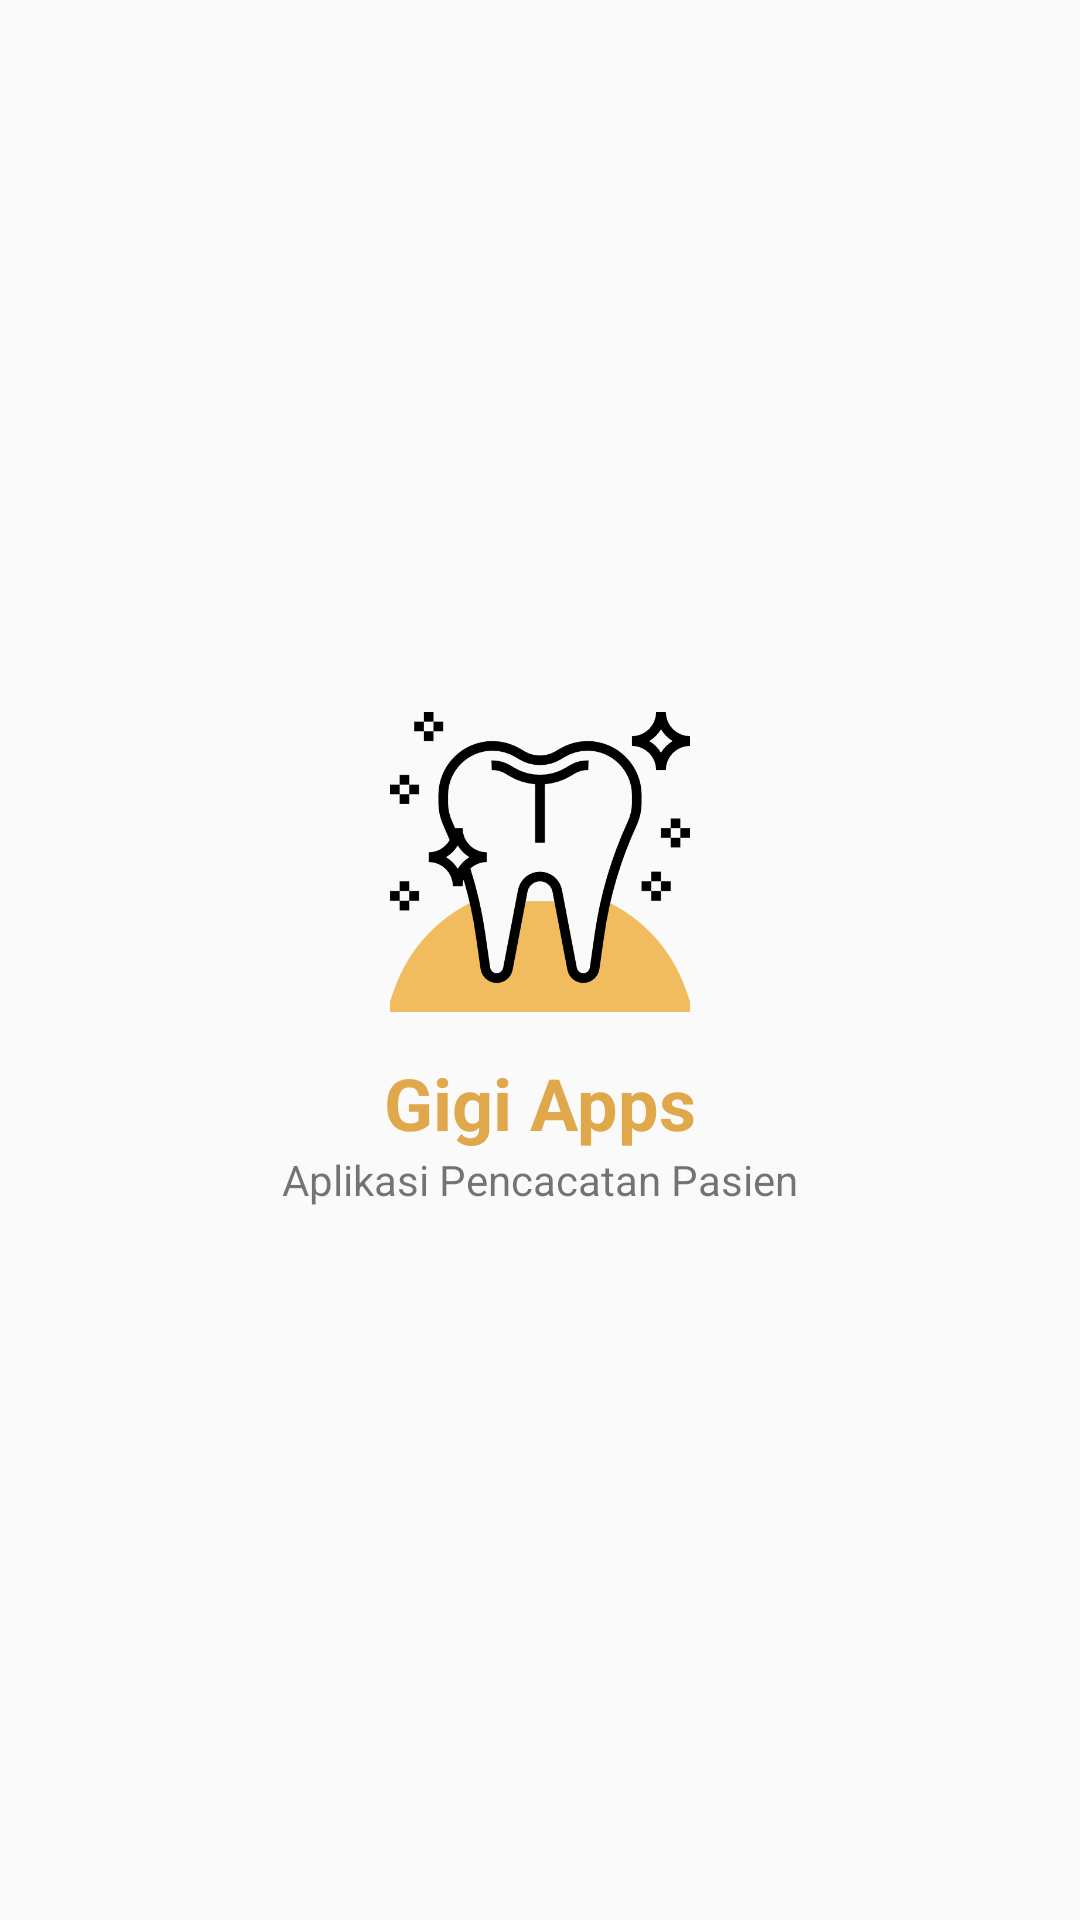

Reconstruct the res/layout file that produces this screen, plus the resources it refers to.
<!-- AndroidManifest.xml: activity theme AppTheme.NoTitleBar -->
<!-- res/layout/activity_splash.xml -->
<?xml version="1.0" encoding="utf-8"?>
<RelativeLayout xmlns:android="http://schemas.android.com/apk/res/android"
    xmlns:app="http://schemas.android.com/apk/res-auto"
    xmlns:tools="http://schemas.android.com/tools"
    android:layout_width="match_parent"
    android:layout_height="match_parent"
    tools:context=".activity.SplashActivity">

    <LinearLayout
        android:layout_width="match_parent"
        android:layout_height="wrap_content"
        android:orientation="vertical"
        android:gravity="center"
        android:layout_centerInParent="true">
        <ImageView
            android:layout_width="100dp"
            android:layout_height="100dp"
            android:src="@drawable/gigi"/>

        <Space
            android:layout_width="wrap_content"
            android:layout_height="14dp" />

        <TextView
            android:layout_width="wrap_content"
            android:layout_height="wrap_content"
            android:text="Gigi Apps"
            android:textStyle="bold"
            android:textSize="24sp"
            android:textColor="#E0A84A"/>

        <TextView
            android:layout_width="wrap_content"
            android:layout_height="wrap_content"
            android:text="Aplikasi Pencacatan Pasien"/>
    </LinearLayout>

</RelativeLayout>
<!-- resources referenced by this layout -->
<resources>
  <!-- drawable gigi: png bitmap (drawable, 24131 bytes) -->
  <style name="AppTheme.NoTitleBar" parent="Theme.AppCompat.Light.NoActionBar">
          
          <item name="colorPrimary">@color/colorPrimary</item>
          <item name="colorPrimaryDark">@color/colorPrimaryDark</item>
          <item name="colorAccent">@color/colorAccent</item>
      </style>
  <!-- not gathered from this repository: default colours our renderer supplied (Android Studio template values) -->
  <color name="colorPrimary">#FF6200EE</color>
  <color name="colorPrimaryDark">#FF3700B3</color>
  <color name="colorAccent">#FF03DAC5</color>
</resources>
